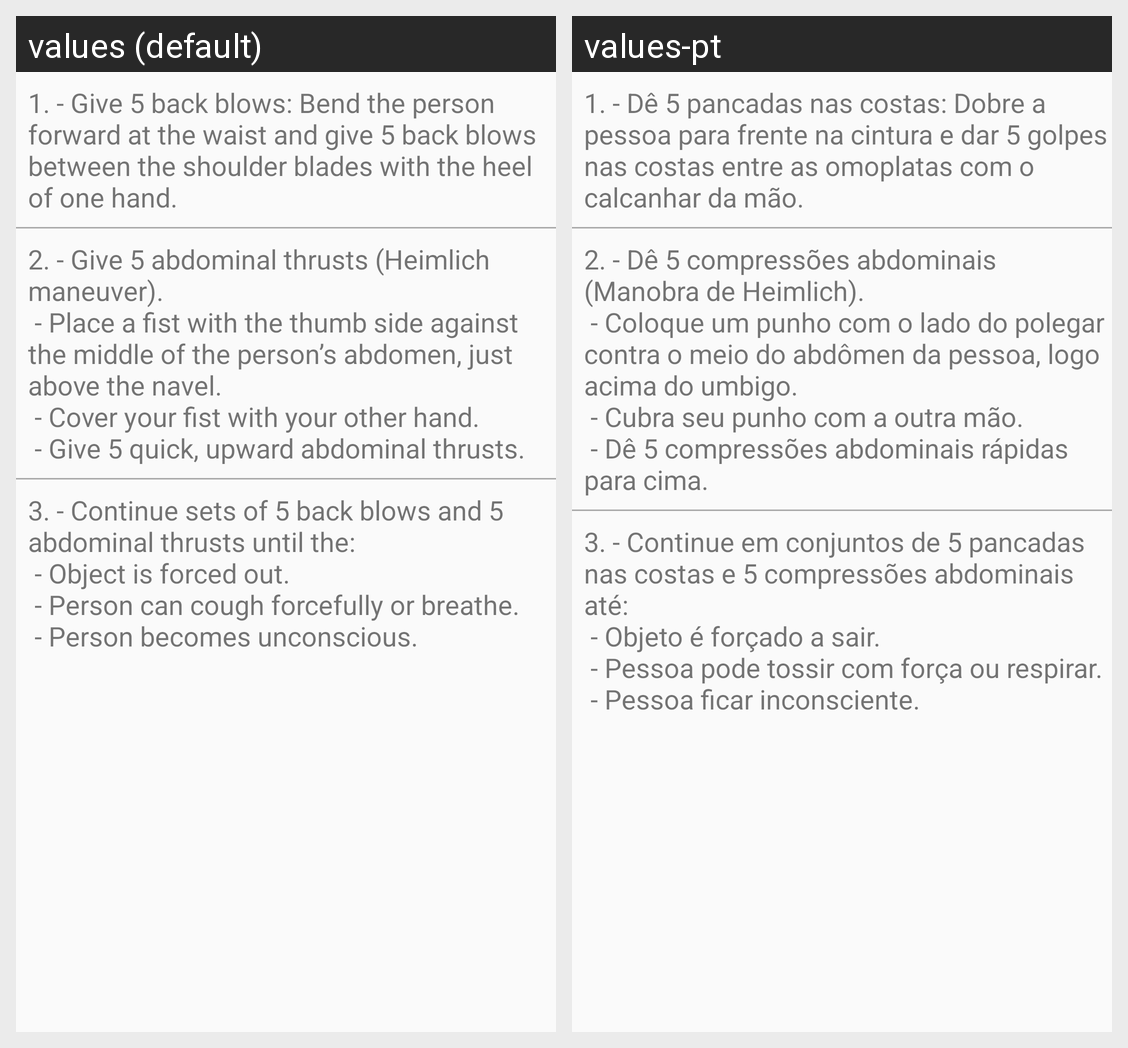

This grid shows one Android layout under two languages. Give, for every string resource on the screen, its name, the default text and each shown locale's text.
Android screen res/layout/activity_detail_consciouschoking.xml rendered under 2 locales, left to right: values (default), values-pt. Device: Nexus 5 (rendered at 1080×1920; each locale shown at half size, 540×960, under a caption strip naming it); theme AppTheme.
Strings drawn on this screen, with the default value and each locale's value (text and hints the layout hard-codes, and strings that could not be matched under every locale, appear in the picture but are not listed):

consciousChokingFirstInstruction
  values: 1. - Give 5 back blows: Bend the person forward at the waist and give 5 back blows between the shoulder blades with the heel of one hand.
  values-pt: 1. - Dê 5 pancadas nas costas: Dobre a pessoa para frente na cintura e dar 5 golpes nas costas entre as omoplatas com o calcanhar da mão.

consciousChokingSecondInstruction
  values: 2. - Give 5 abdominal thrusts (Heimlich maneuver).
       - Place a fist with the thumb side against the middle of the person’s abdomen, just above the navel.
       - Cover your fist with your other hand.
       - Give 5 quick, upward abdominal thrusts.
  values-pt: 2. - Dê 5 compressões abdominais (Manobra de Heimlich).
       - Coloque um punho com o lado do polegar contra o meio do abdômen da pessoa, logo acima do umbigo.
       - Cubra seu punho com a outra mão.
       - Dê 5 compressões abdominais rápidas para cima.

consciousChokingThirdInstruction
  values: 3. - Continue sets of 5 back blows and 5 abdominal thrusts until the:
       - Object is forced out.
       - Person can cough forcefully or breathe.
       - Person becomes unconscious.
  values-pt: 3. - Continue em conjuntos de 5 pancadas nas costas e 5 compressões abdominais até:
       - Objeto é forçado a sair.
       - Pessoa pode tossir com força ou respirar.
       - Pessoa ficar inconsciente.
